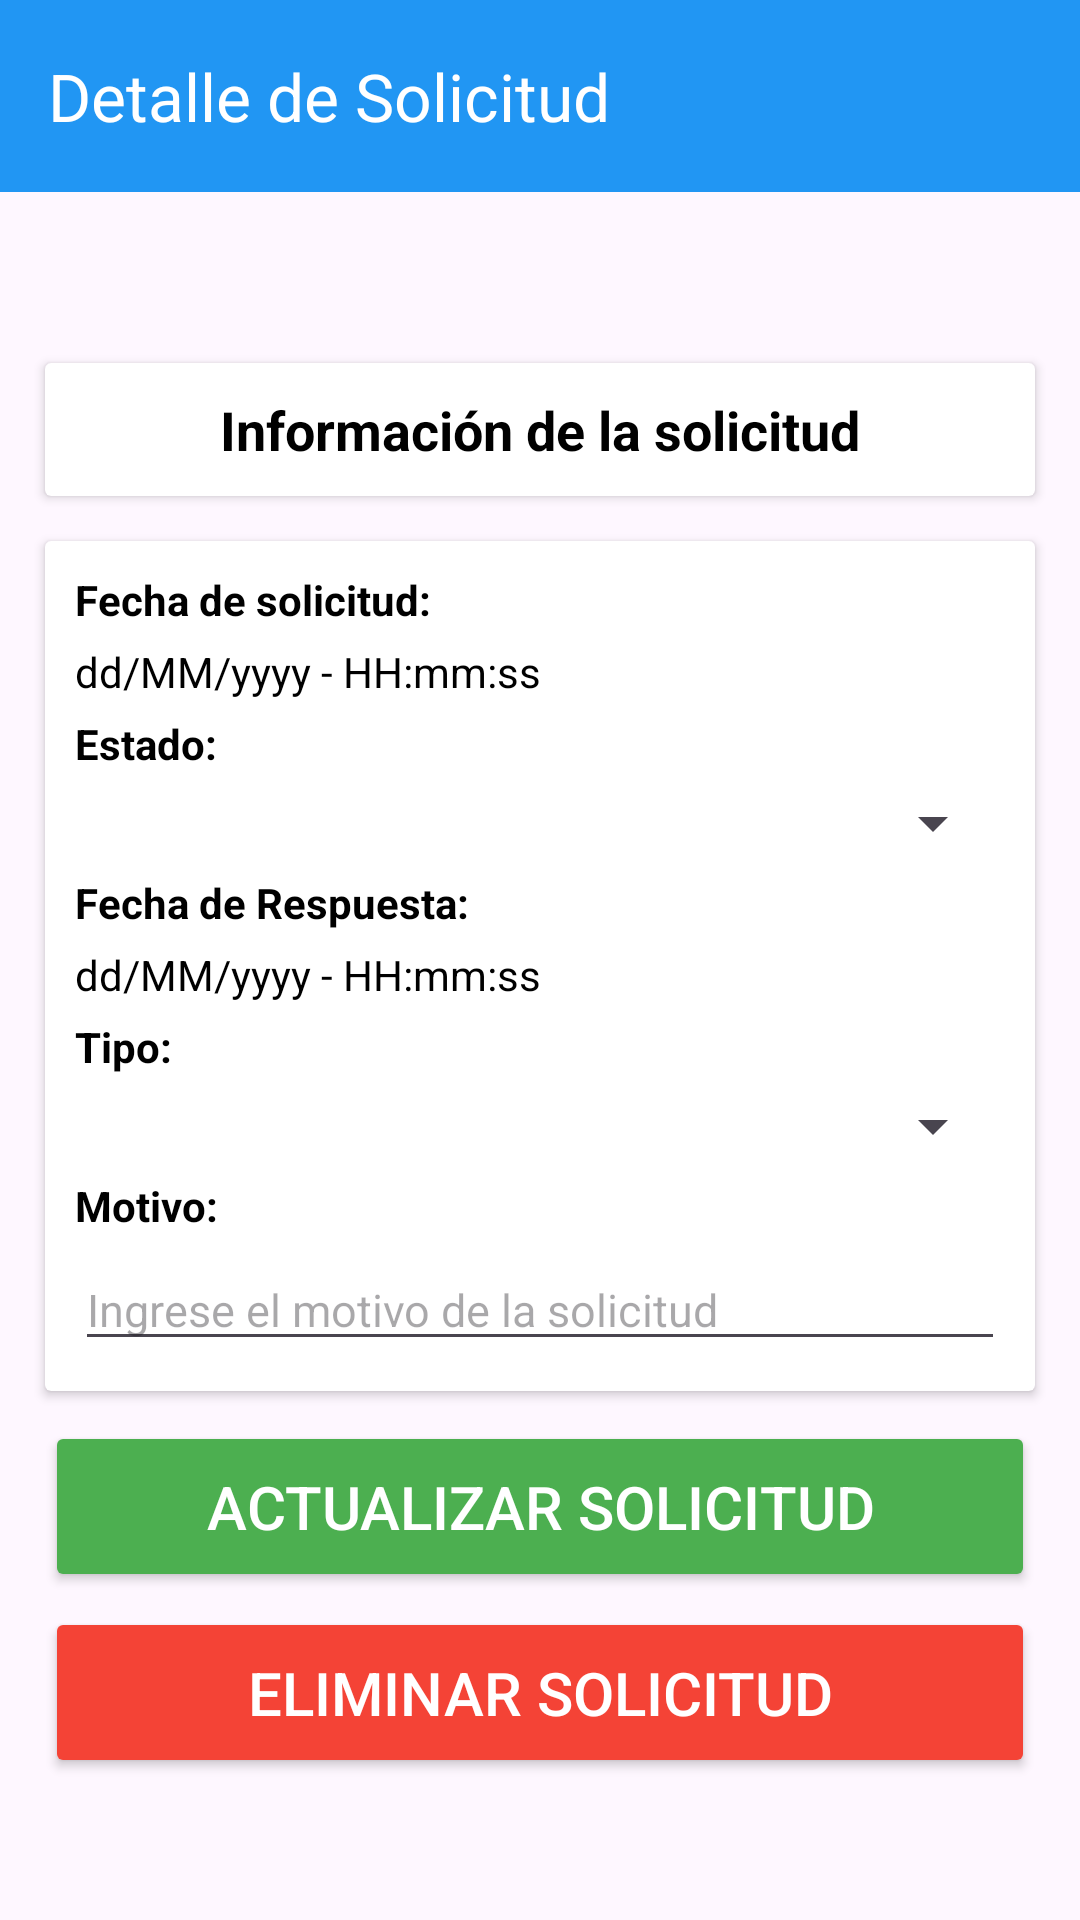

Layout XML and referenced resources for this Android screen:
<!-- AndroidManifest.xml: application theme Theme.DataReflix -->
<!-- res/layout/activity_det_solicitud.xml -->
<?xml version="1.0" encoding="utf-8"?>
<RelativeLayout xmlns:android="http://schemas.android.com/apk/res/android"
    xmlns:app="http://schemas.android.com/apk/res-auto"
    xmlns:tools="http://schemas.android.com/tools"
    android:layout_width="match_parent"
    android:layout_height="match_parent"
    tools:context=".Solicitudes.Det_solicitud">

    <androidx.appcompat.widget.Toolbar
        android:id="@+id/toolbar"
        android:layout_width="match_parent"
        android:layout_height="wrap_content"
        android:background="?attr/colorPrimary"
        android:minHeight="?attr/actionBarSize"
        android:theme="?attr/actionBarTheme"
        app:title="Detalle de Solicitud"
        app:titleTextColor="#FFFFFF"
        app:navigationIcon="@drawable/baseline_chevron_left_24"
        />

    <ScrollView
        android:layout_width="match_parent"
        android:layout_height="match_parent"
        android:layout_below="@id/toolbar"
        >

        <LinearLayout
            android:layout_width="match_parent"
            android:layout_height="wrap_content"
            android:orientation="vertical"
            android:layout_gravity="center"
            >

            <androidx.cardview.widget.CardView
                android:layout_width="match_parent"
                android:layout_height="wrap_content"
                android:layout_marginLeft="15dp"
                android:layout_marginRight="15dp"
                android:layout_marginTop="15dp">

                <TextView
                    android:layout_width="match_parent"
                    android:layout_height="wrap_content"
                    android:text="Información de la solicitud"
                    android:gravity="center"
                    android:textSize="18sp"
                    android:textStyle="bold"
                    android:padding="10dp"
                    >

                </TextView>

            </androidx.cardview.widget.CardView>

            <androidx.cardview.widget.CardView
                android:layout_width="match_parent"
                android:layout_height="match_parent"
                android:layout_marginLeft="15dp"
                android:layout_marginRight="15dp"
                android:layout_marginBottom="10dp"
                android:layout_marginTop="15dp"
                >

                <LinearLayout
                    android:layout_width="match_parent"
                    android:layout_height="match_parent"
                    android:orientation="vertical"
                    android:padding="10dp"
                    >

                    <TextView
                        android:layout_width="match_parent"
                        android:layout_height="wrap_content"
                        android:text="Fecha de solicitud:"
                        android:textStyle="bold"
                        android:layout_marginBottom="5dp"
                        />

                    <TextView
                        android:id="@+id/fecha_solicitud"
                        android:layout_width="match_parent"
                        android:layout_height="wrap_content"
                        android:text="dd/MM/yyyy - HH:mm:ss"
                        android:layout_marginBottom="5dp"
                        />

                    <TextView
                        android:layout_width="match_parent"
                        android:layout_height="wrap_content"
                        android:text="Estado:"
                        android:textStyle="bold"
                        android:layout_marginBottom="5dp"
                        />

                    <Spinner
                        android:layout_width="match_parent"
                        android:layout_height="wrap_content"
                        android:id="@+id/spinner_estado"
                        android:layout_marginBottom="5dp"
                        >

                    </Spinner>

                    <TextView
                        android:layout_width="match_parent"
                        android:layout_height="wrap_content"
                        android:text="Fecha de Respuesta:"
                        android:textStyle="bold"
                        android:layout_marginBottom="5dp"
                        />

                    <TextView
                        android:id="@+id/fecha_respuesta"
                        android:layout_width="match_parent"
                        android:layout_height="wrap_content"
                        android:text="dd/MM/yyyy - HH:mm:ss"
                        android:layout_marginBottom="5dp"
                        />

                    <TextView
                        android:layout_width="match_parent"
                        android:layout_height="wrap_content"
                        android:text="Tipo:"
                        android:textStyle="bold"
                        android:layout_marginBottom="5dp"
                        />

                    <Spinner
                        android:layout_width="match_parent"
                        android:layout_height="wrap_content"
                        android:id="@+id/spinner_tipo"
                        android:layout_marginBottom="5dp"
                        >

                    </Spinner>

                    <TextView
                        android:layout_width="match_parent"
                        android:layout_height="wrap_content"
                        android:text="Motivo:"
                        android:textStyle="bold"
                        android:layout_marginBottom="5dp"
                        />

                    <EditText
                        android:id="@+id/editTextMotivo"
                        android:layout_width="match_parent"
                        android:layout_height="wrap_content"
                        android:textColor="@color/black"
                        android:ems="10"
                        android:hint="Ingrese el motivo de la solicitud"
                        android:inputType="textMultiLine"
                        android:textSize="15sp"
                        tools:ignore="TextFields" />

                </LinearLayout>

            </androidx.cardview.widget.CardView>

            <Button
                android:id="@+id/btn_edit_solicitud"
                android:layout_width="match_parent"
                android:layout_height="wrap_content"
                android:layout_marginLeft="15dp"
                android:layout_marginRight="15dp"
                android:layout_marginBottom="5dp"
                android:backgroundTint="@color/success"
                android:padding="15dp"
                android:textColor="@color/white"
                android:text="Actualizar Solicitud"
                android:textSize="20sp" />

            <Button
                android:id="@+id/btn_del_solicitud"
                android:layout_width="match_parent"
                android:layout_height="wrap_content"
                android:layout_marginLeft="15dp"
                android:layout_marginRight="15dp"
                android:layout_marginBottom="5dp"
                android:backgroundTint="@color/danger"
                android:padding="15dp"
                android:textColor="@color/white"
                android:text="Eliminar Solicitud"
                android:textSize="20sp" />

        </LinearLayout>


    </ScrollView>


</RelativeLayout>
<!-- resources referenced by this layout -->
<resources>
  <color name="black">#FF000000</color>
  <color name="danger">#F44336</color>
  <color name="success">#4CAF50</color>
  <color name="white">#FFFFFFFF</color>
  <style name="Theme.DataReflix" parent="Base.Theme.DataReflix" />
  <style name="Base.Theme.DataReflix" parent="Theme.Material3.Light.NoActionBar">
          
          
          <item name="colorPrimary">@color/proyecto_light</item>
          <item name="android:textColorPrimary">@color/black</item>
          <item name="android:textColor">@color/black</item>
  
      </style>
  <color name="proyecto_light">#2196F3</color>
</resources>
